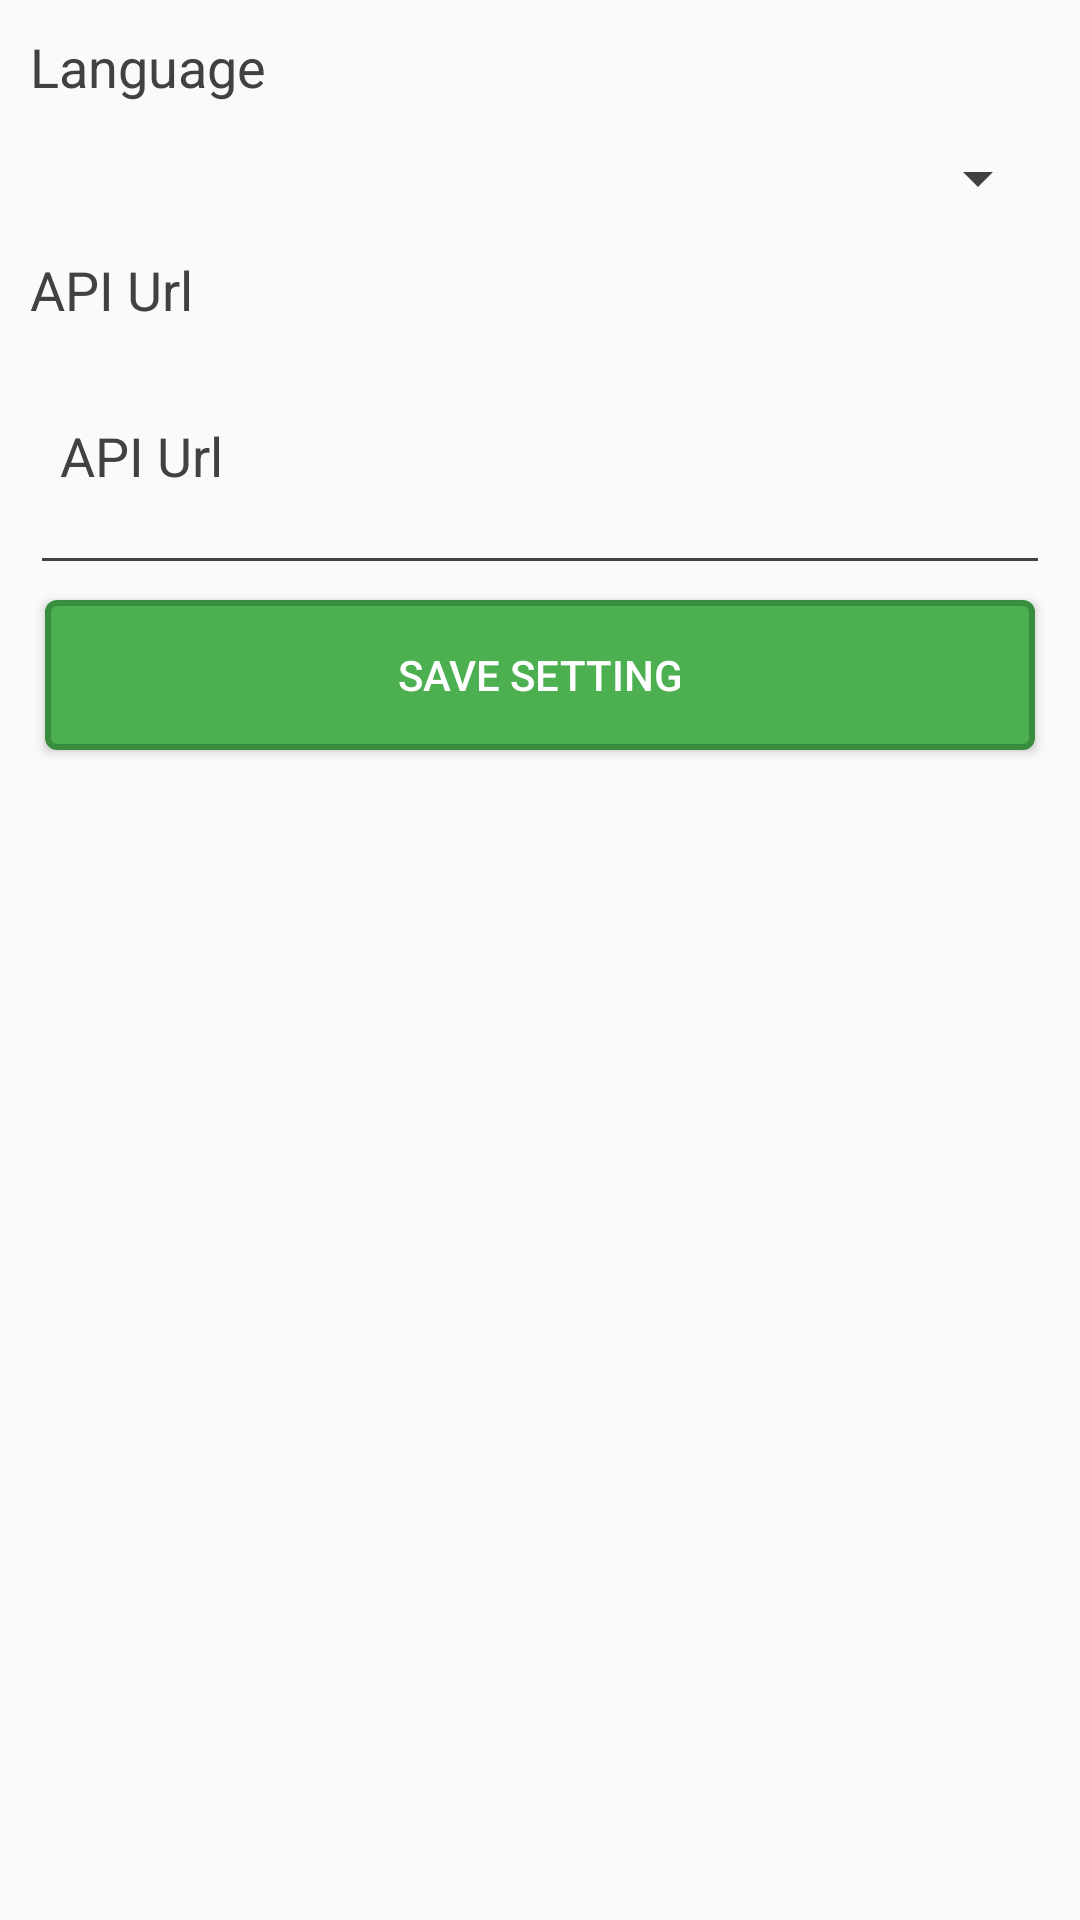

Layout XML and referenced resources for this Android screen:
<!-- AndroidManifest.xml: application theme AppTheme -->
<!-- res/layout/activity_setting.xml -->
<?xml version="1.0" encoding="utf-8"?>
<RelativeLayout
    xmlns:android="http://schemas.android.com/apk/res/android"
    xmlns:tools="http://schemas.android.com/tools"
    android:layout_width="match_parent"
    android:layout_height="match_parent"
    android:layout_margin="@dimen/setting_margin"
    android:padding="@dimen/setting_padding"
    tools:context=".SettingActivity">
<LinearLayout
    android:id="@+id/setting_layout_lang"
    android:layout_width="match_parent"
    android:layout_height="wrap_content"
    android:orientation="vertical"
    >

    <TextView
        android:layout_width="match_parent"
        android:layout_height="wrap_content"
        android:text="@string/setting_definition_lang"
        android:textColor="@color/colorSecondaryText"
        android:textSize="@dimen/setting_content_text_size" />
    <Spinner
        android:layout_width="match_parent"

        android:id="@+id/setting_sp_lang"
        android:padding="@dimen/setting_content_padding"
        android:minHeight="50dp"
        android:textAlignment="textEnd"
        android:layout_height="wrap_content"/>

        <TextView
            android:layout_width="match_parent"
            android:layout_height="wrap_content"
            android:text="@string/setting_definition_api_url"
            android:textColor="@color/colorSecondaryText"
            android:textSize="@dimen/setting_content_text_size" />

        <EditText
            android:id="@+id/setting_et_api_url"
            android:layout_width="match_parent"
            android:layout_height="wrap_content"
            android:hint="@string/setting_definition_api_url"
            android:inputType="textMultiLine"
            android:lines="3"
            android:maxLength="180"
            android:padding="@dimen/setting_content_padding"
            android:scrollbars="vertical"
            android:selectAllOnFocus="true"
            android:textAlignment="textStart"
            android:textColorHint="@color/colorSecondaryText"
            android:textColor="@color/colorSecondaryText" />
    </LinearLayout>
    <Button
        android:layout_below="@id/setting_layout_lang"
        android:id="@+id/setting_button_save"
        android:layout_width="match_parent"
        android:layout_height="50dp"
        android:text="@string/setting_button_save"
        android:layout_margin="5dp"
        android:padding="10dp"
        android:background="@drawable/btn_add"
        />

</RelativeLayout>
<!-- resources referenced by this layout -->
<resources>
  <color name="colorSecondaryText">#414043</color>
  <dimen name="setting_content_padding">10dp</dimen>
  <dimen name="setting_content_text_size">18sp</dimen>
  <dimen name="setting_margin">10dp</dimen>
  <dimen name="setting_padding">10dp</dimen>
  <!-- drawable btn_add (drawable) -->
  <?xml version="1.0" encoding="utf-8"?>
  <selector xmlns:android="http://schemas.android.com/apk/res/android">
  
      <item android:state_pressed="true">
          <shape>
              <solid android:color="@color/greenDark"/>
              <corners android:radius="3dp"/>
              <stroke android:width="1dp" android:color="@color/greenDark"/>
          </shape>
      </item>
      <item>
          <shape>
              <solid android:color="@color/green"/>
              <corners android:radius="3dp"/>
              <stroke android:width="2dp" android:color="@color/greenDark"/>
          </shape>
  
      </item>
  </selector>
  <string name="setting_button_save">Save Setting</string>
  <string name="setting_definition_api_url">API Url</string>
  <string name="setting_definition_lang">Language</string>
  <style name="AppTheme" parent="Theme.AppCompat.Light.DarkActionBar">
          <item name="colorPrimary">@color/colorPrimary</item>
          <item name="colorPrimaryDark">@color/colorPrimaryDark</item>
          <item name="colorAccent">@color/colorAccent</item>
          <item name="android:textColorPrimary">@color/colorPrimaryText</item>
          <item name="android:textColorSecondary">@color/colorSecondaryText</item>
          <item name="cardViewStyle">@style/CardView</item>
          <item name="coordinatorLayoutStyle">@style/Widget.Support.CoordinatorLayout</item>
          <item name="floatingActionButtonStyle">@style/Widget.Design.FloatingActionButton</item>
      </style>
  <color name="greenDark">#388E3C</color>
  <color name="green">#4CAF50</color>
  <color name="colorPrimary">#008fc4</color>
  <color name="colorPrimaryDark">#006293</color>
  <color name="colorAccent">#fdbe55</color>
  <color name="colorPrimaryText">#FFFFFF</color>
</resources>
